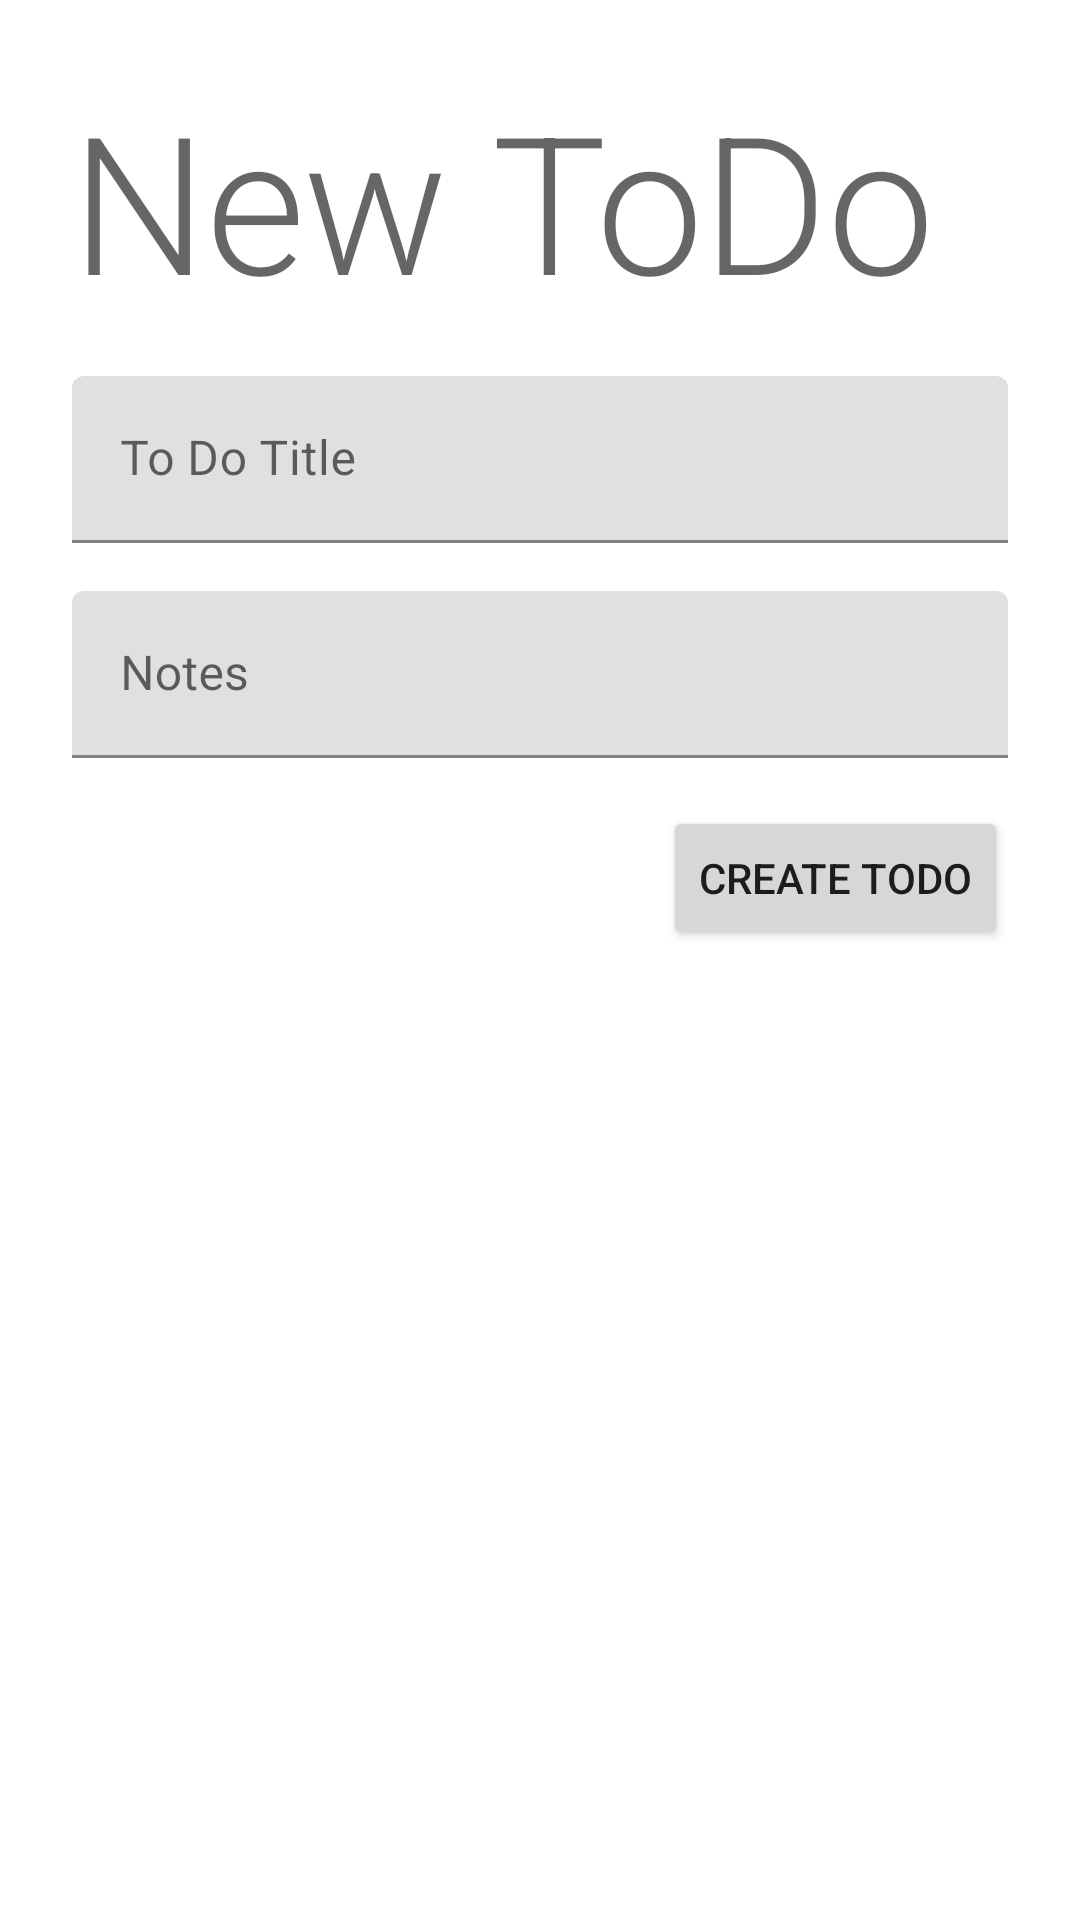

Here is an Android app screen rendered from its layout file. Give the layout XML and the strings, colors and styles it references.
<!-- AndroidManifest.xml: application theme Theme.ToDoApp160718011 -->
<!-- res/layout/fragment_create_todo.xml -->
<?xml version="1.0" encoding="utf-8"?>
<FrameLayout xmlns:android="http://schemas.android.com/apk/res/android"
    xmlns:app="http://schemas.android.com/apk/res-auto"
    xmlns:tools="http://schemas.android.com/tools"
    android:layout_width="match_parent"
    android:layout_height="match_parent"
    tools:context=".view.CreateTodoFragment">

    
    <androidx.constraintlayout.widget.ConstraintLayout
        android:layout_width="match_parent"
        android:layout_height="match_parent">

        <TextView
            android:id="@+id/textView"
            style="@style/TextAppearance.MaterialComponents.Headline2"
            android:layout_width="0dp"
            android:layout_height="wrap_content"
            android:layout_marginStart="24dp"
            android:layout_marginTop="24dp"
            android:layout_marginEnd="24dp"
            android:text="New ToDo"
            android:textSize="64sp"
            app:layout_constraintEnd_toEndOf="parent"
            app:layout_constraintStart_toStartOf="parent"
            app:layout_constraintTop_toTopOf="parent" />

        <com.google.android.material.textfield.TextInputLayout
            android:id="@+id/textInputLayout"
            android:layout_width="match_parent"
            android:layout_height="wrap_content"
            android:layout_marginStart="24dp"
            android:layout_marginTop="16dp"
            android:layout_marginEnd="24dp"
            android:hint="To Do Title"
            app:hintAnimationEnabled="true"
            app:hintEnabled="true"
            app:layout_constraintEnd_toEndOf="parent"
            app:layout_constraintStart_toStartOf="parent"
            app:layout_constraintTop_toBottomOf="@+id/textView">

            <com.google.android.material.textfield.TextInputEditText
                android:id="@+id/txtTitle"
                android:layout_width="match_parent"
                android:layout_height="wrap_content" />
        </com.google.android.material.textfield.TextInputLayout>

        <com.google.android.material.textfield.TextInputLayout
            android:id="@+id/textInputLayout2"
            android:layout_width="match_parent"
            android:layout_height="wrap_content"
            android:layout_marginStart="24dp"
            android:layout_marginTop="16dp"
            android:layout_marginEnd="24dp"
            android:hint="Notes"
            app:hintEnabled="true"
            app:layout_constraintEnd_toEndOf="parent"
            app:layout_constraintStart_toStartOf="parent"
            app:layout_constraintTop_toBottomOf="@+id/textInputLayout">

            <com.google.android.material.textfield.TextInputEditText
                android:id="@+id/txtNotes"
                android:layout_width="match_parent"
                android:layout_height="wrap_content" />
        </com.google.android.material.textfield.TextInputLayout>

        <Button
            android:id="@+id/btnCreateTodo"
            android:layout_width="wrap_content"
            android:layout_height="wrap_content"
            android:layout_marginTop="16dp"
            android:layout_marginEnd="24dp"
            android:text="CREATE TODO"
            app:layout_constraintEnd_toEndOf="parent"
            app:layout_constraintTop_toBottomOf="@+id/textInputLayout2" />
    </androidx.constraintlayout.widget.ConstraintLayout>

</FrameLayout>
<!-- resources referenced by this layout -->
<resources>
  <style name="Theme.ToDoApp160718011" parent="Theme.MaterialComponents.DayNight.DarkActionBar">
          
          <item name="colorPrimary">@color/purple_500</item>
          <item name="colorPrimaryVariant">@color/purple_700</item>
          <item name="colorOnPrimary">@color/white</item>
          
          <item name="colorSecondary">@color/teal_200</item>
          <item name="colorSecondaryVariant">@color/teal_700</item>
          <item name="colorOnSecondary">@color/black</item>
          
          <item name="android:statusBarColor" tools:targetApi="l">?attr/colorPrimaryVariant</item>
          
      </style>
  <!-- not gathered from this repository: default colours our renderer supplied (Android Studio template values) -->
  <color name="purple_500">#FF6200EE</color>
  <color name="purple_700">#FF3700B3</color>
  <color name="teal_200">#FF03DAC5</color>
  <color name="teal_700">#FF018786</color>
  <color name="black">#FF000000</color>
  <color name="white">#FFFFFFFF</color>
</resources>
